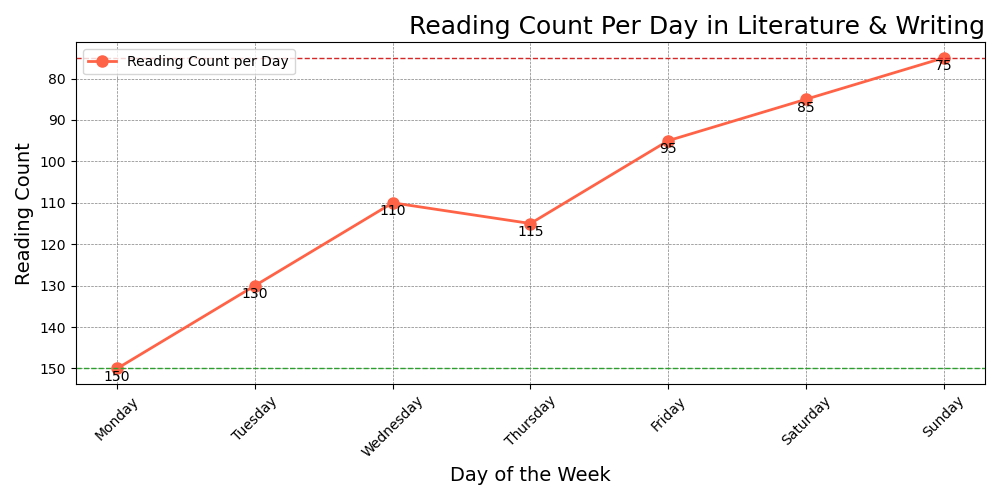

Source data for this figure (header and first rows):
Day, Reading Count
Monday, 150
Tuesday, 130
Wednesday, 110
Thursday, 115
Friday, 95
Saturday, 85
Sunday, 75
